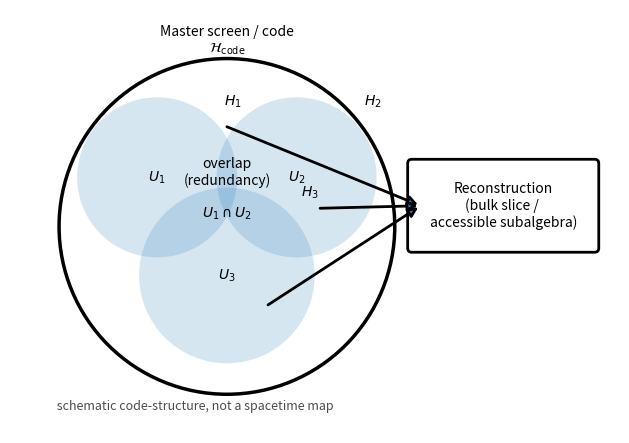

Source code (Python):
import matplotlib.pyplot as plt
from matplotlib.patches import Circle, FancyBboxPatch, FancyArrowPatch
import os

out_dir = "figs_nested_horizons"
os.makedirs(out_dir, exist_ok=True)

fig, ax = plt.subplots(figsize=(10, 5.5))

# Master screen / code (schematic)
master = Circle((0, 0), 3.25, fill=False, linewidth=2.5)
ax.add_patch(master)
ax.text(0, 3.6, "Master screen / code\n$\\mathcal{H}_{\\mathrm{code}}$", ha="center", va="center")

# Local overlapping horizons/screens (default patch colors, only alpha adjusted)
local_specs = [
    ((-1.35, 0.95), 1.55, "H_1", "U_1"),
    (( 1.35, 0.95), 1.55, "H_2", "U_2"),
    (( 0.00,-0.95), 1.70, "H_3", "U_3"),
]

for (cx, cy), r, Hi, Ui in local_specs:
    circ = Circle((cx, cy), r, alpha=0.18, linewidth=2.0)
    ax.add_patch(circ)
    ax.text(cx, cy, f"${Ui}$", ha="center", va="center")
    ax.text(cx + 0.95*r, cy + 0.95*r, f"${Hi}$", ha="center", va="center")

# Overlap label (redundancy)
ax.text(0, 1.05, "overlap\n(redundancy)", ha="center", va="center")
ax.text(0, 0.25, "$U_1\\cap U_2$", ha="center", va="center", fontsize=10)

# Reconstruction box (bulk slice / accessible algebra)
box_x, box_y = 5.35, 0.40
box_w, box_h = 3.2, 1.3
box = FancyBboxPatch(
    (box_x - box_w/2, box_y - box_h/2),
    box_w, box_h,
    boxstyle="round,pad=0.25,rounding_size=0.08",
    linewidth=2.0,
    fill=False
)
ax.add_patch(box)
ax.text(box_x, box_y, "Reconstruction\n(bulk slice / \naccessible subalgebra)", ha="center", va="center")

# Arrows from local screens to reconstruction box
arrow_starts = [(-0.05, 1.95), (1.75, 0.35), (0.75, -1.55)]
for sx, sy in arrow_starts:
    ax.add_patch(FancyArrowPatch(
        (sx, sy), (box_x - box_w/2, box_y),
        arrowstyle="-|>", mutation_scale=14, linewidth=2.0
    ))

# Small note
ax.text(-3.35, -3.05, "\n \n \n schematic code-structure, not a spacetime map",
        ha="left", va="center", fontsize=9, alpha=0.7)

ax.set_aspect("equal", "box")
ax.set_xlim(-4.2, 7.6)
ax.set_ylim(-4.0, 4.2)
ax.axis("off")

png_path = os.path.join(out_dir, "nested_horizons_overlapping_codes.png")
pdf_path = os.path.join(out_dir, "nested_horizons_overlapping_codes.pdf")
fig.savefig(png_path, dpi=300, bbox_inches="tight")
fig.savefig(pdf_path, bbox_inches="tight")
plt.close(fig)

print("Saved:", png_path, pdf_path)
